Dataset: data (GitHub, rakha-elctrnx/cnn-plant-disease). Classes: diseased, healthy.

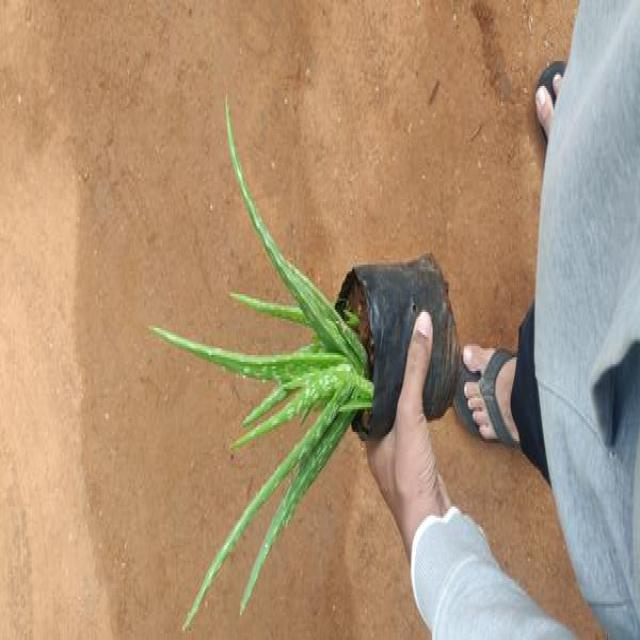
Label: healthy

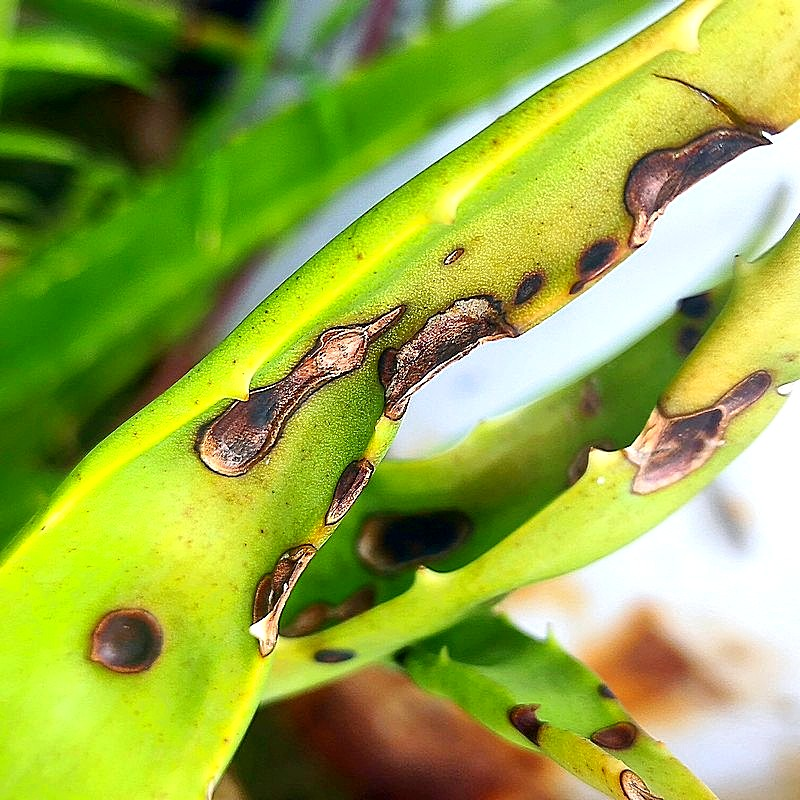
Label: diseased

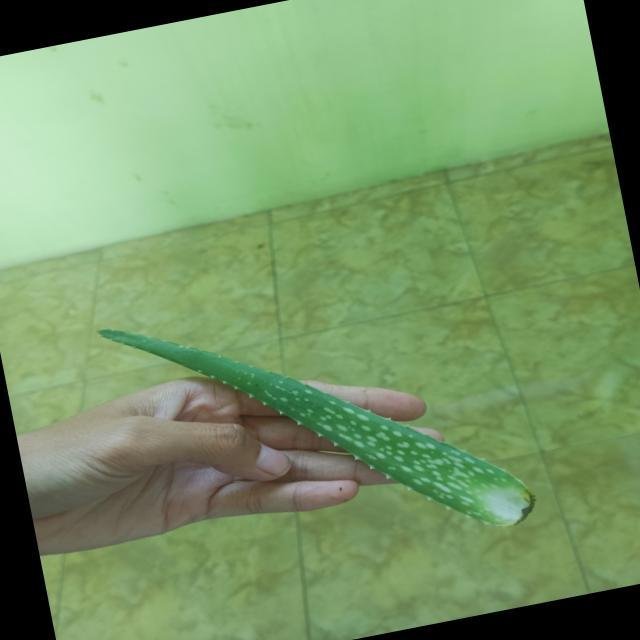
Label: healthy

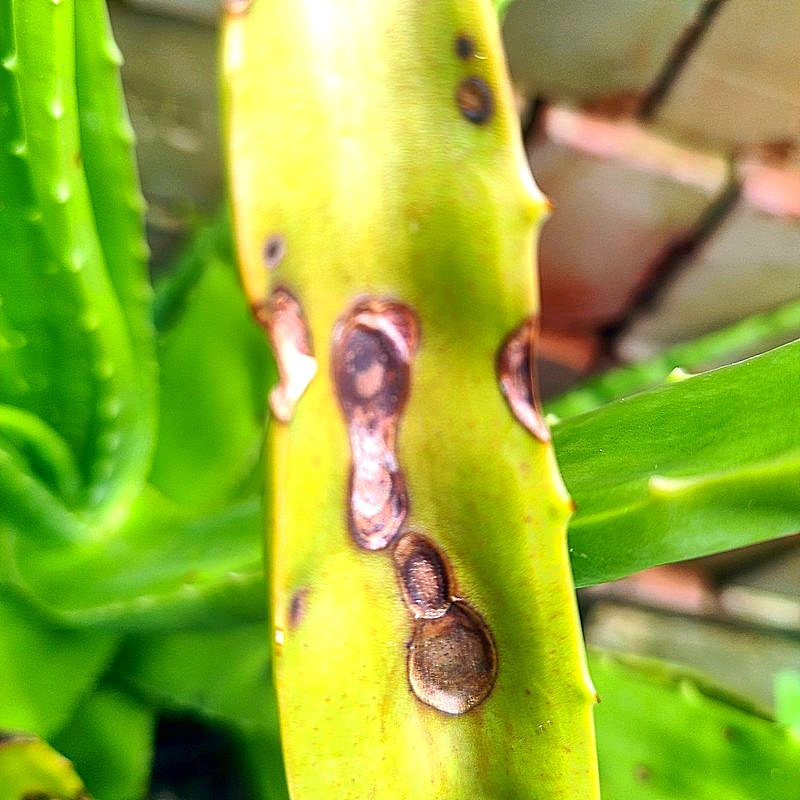
Label: diseased

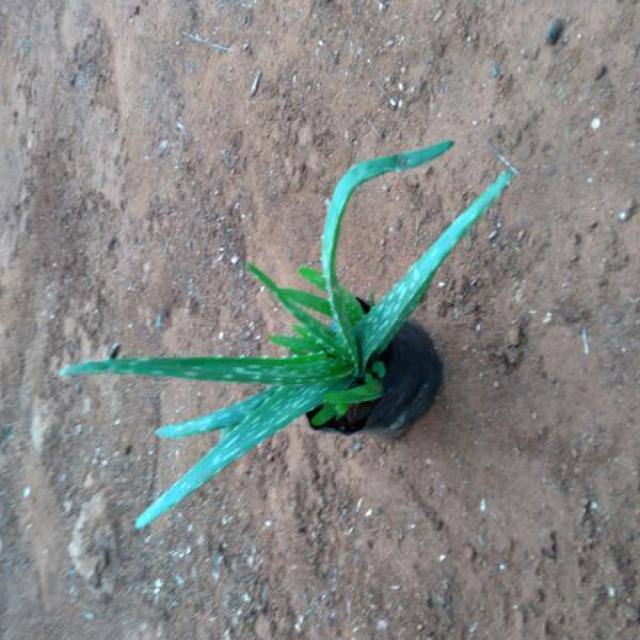
Label: healthy

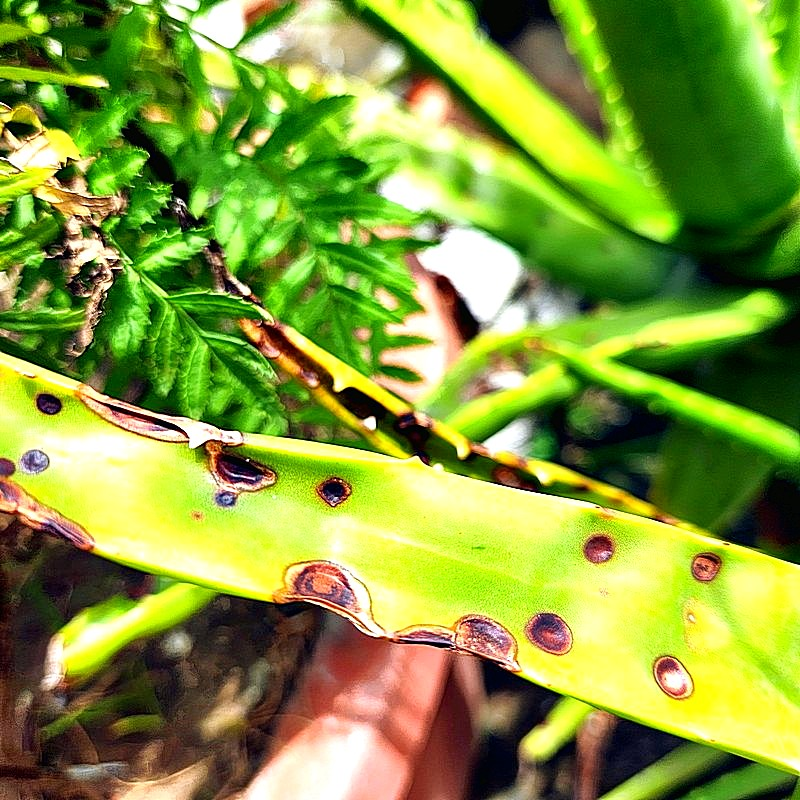
Label: diseased
